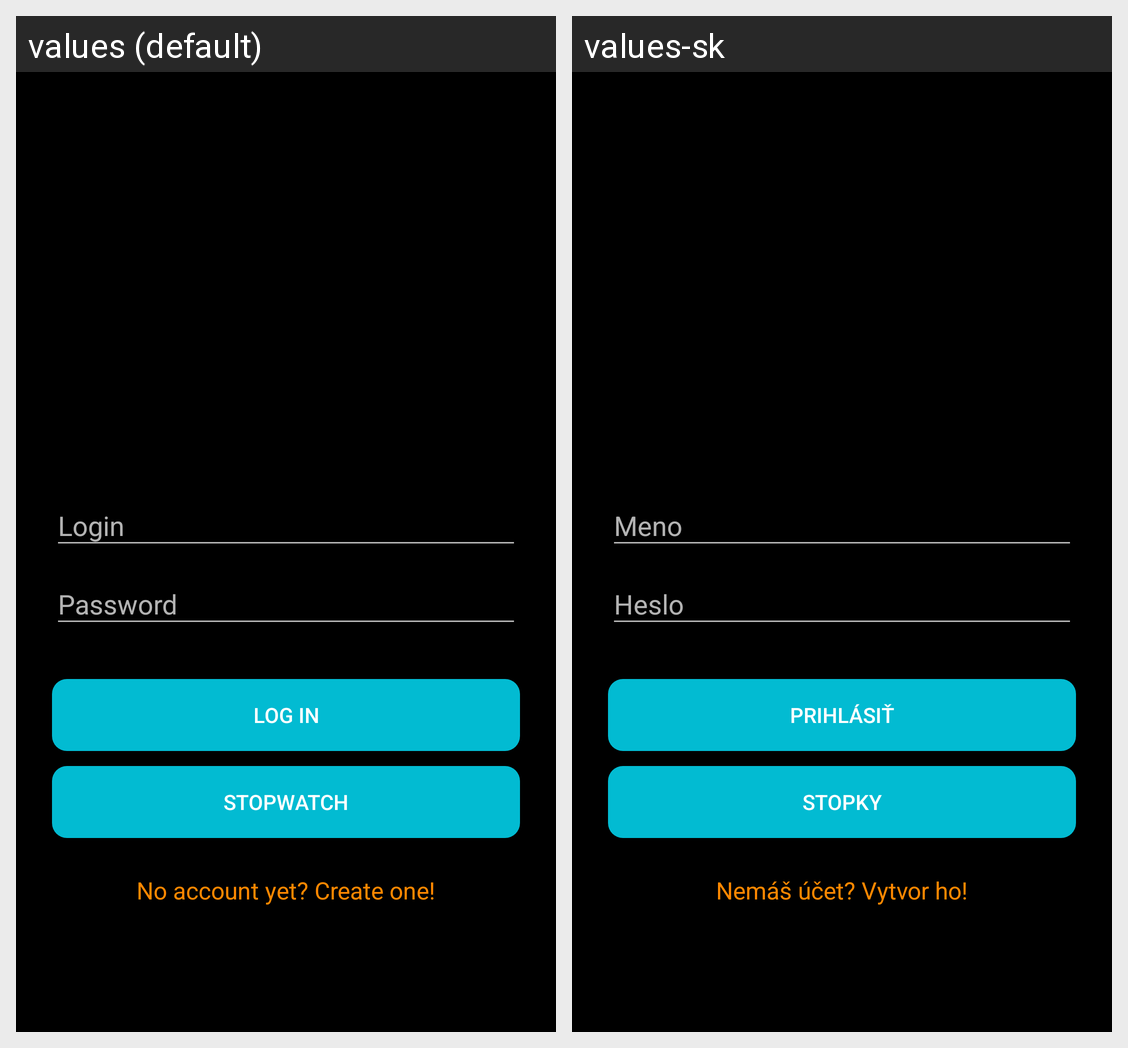

Strings drawn on this Android screen and how each of the app's shown locales translates them:
Android screen res/layout/activity_login.xml rendered under 2 locales, left to right: values (default), values-sk. Device: Nexus 5 (rendered at 1080×1920; each locale shown at half size, 540×960, under a caption strip naming it); theme Theme.AppCompat.NoActionBar.
Strings drawn on this screen, with the default value and each locale's value (text and hints the layout hard-codes, and strings that could not be matched under every locale, appear in the picture but are not listed):

login_welcome
  values: LOG IN
  values-sk: PRIHLÁSIŤ

stopwatch
  values: Stopwatch
  values-sk: Stopky

no_account_yet
  values: No account yet? Create one!
  values-sk: Nemáš účet? Vytvor ho!
